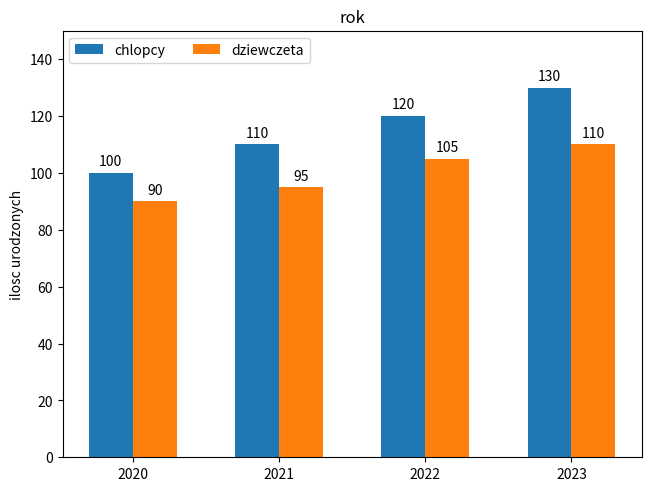

The matplotlib source for this figure:
# Narysuj wykres słupkowy przedstawiający
# liczbę urodzonych dzieci
# według płci w danym roku.
# Przyjmij, że dane na temat urodzeń
# to lista krotek np.
# dane = [(100, 90), (110, 95), (120, 105), (130, 110)]
# Dla podanej listy wykres może wyglądać następująco

import matplotlib.pyplot as plt
import numpy as np

rok = ['2020', '2021', '2022', '2023']
wartosci = {
    'chlopcy': (100, 110, 120, 130),
    'dziewczeta': (90, 95, 105, 110),
}

x = np.arange(len(rok))
width = 0.30
mul = 0

fig, ax = plt.subplots(layout='constrained')

for a, b in wartosci.items():
    offset = width * mul
    rec = ax.bar(x + offset, b, width, label=a)
    ax.bar_label(rec, padding=3)
    mul += 1

ax.set_ylabel("ilosc urodzonych")
ax.set_title('rok')
ax.set_xticks(x + width / 2, rok)
ax.legend(loc="upper left", ncols=2)
ax.set_ylim(0, 150)

plt.show()
